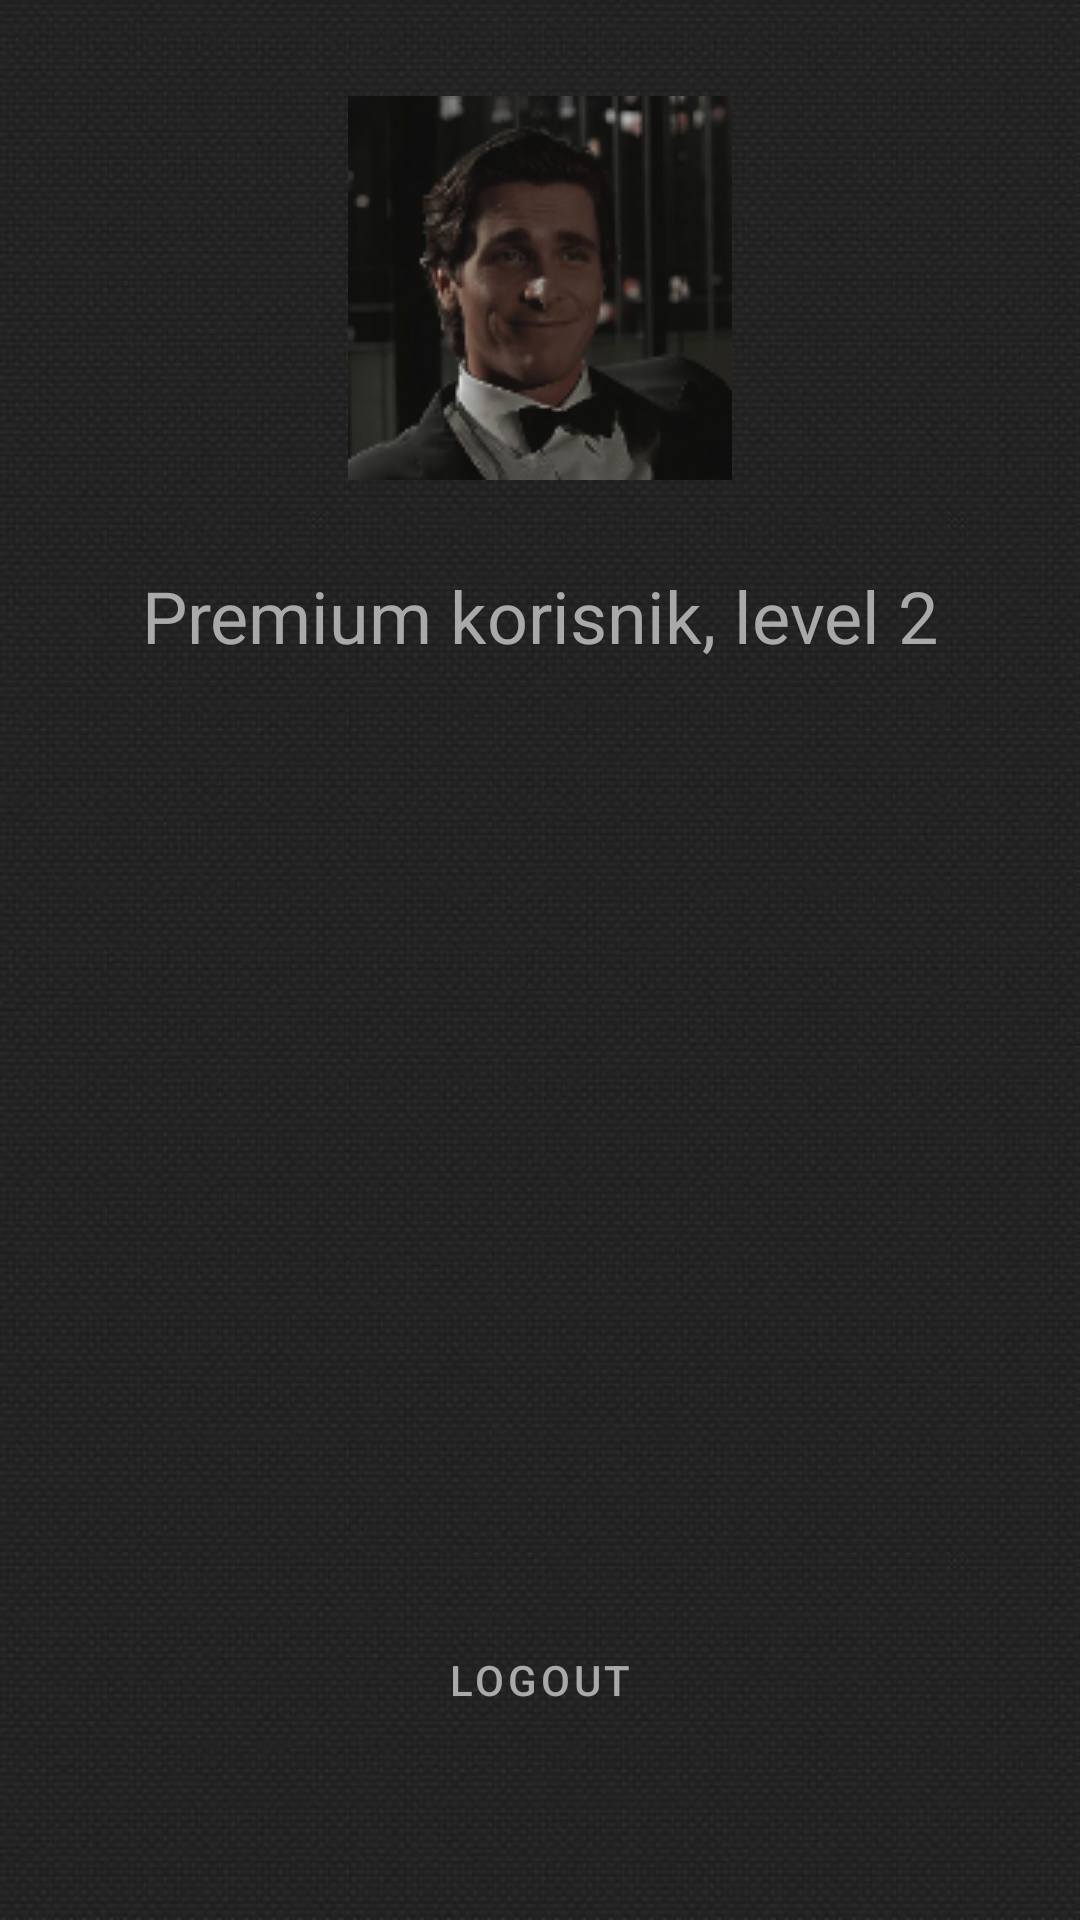

Produce the Android XML layout that renders to this screen, including the resource entries it uses.
<!-- AndroidManifest.xml: application theme Theme.CalsDown_ProjekatZaKol -->
<!-- res/layout/fragment_user.xml -->
<?xml version="1.0" encoding="utf-8"?>
<androidx.constraintlayout.widget.ConstraintLayout xmlns:android="http://schemas.android.com/apk/res/android"
    xmlns:tools="http://schemas.android.com/tools"
    android:layout_width="match_parent"
    android:layout_height="match_parent"
    xmlns:app="http://schemas.android.com/apk/res-auto"
    tools:context="com.example.calsdown_projekatzakol.ui.UserFragment"
    android:background="@drawable/wallpaper_main">

    <ImageView
        android:id="@+id/ivAvatar"
        android:layout_width="wrap_content"
        android:layout_height="wrap_content"
        app:layout_constraintTop_toTopOf="parent"
        app:layout_constraintStart_toStartOf="parent"
        app:layout_constraintEnd_toEndOf="parent"
        android:layout_marginTop="32dp"
        android:src="@drawable/avatar"
        />
    <ImageView
        android:id="@+id/ivPremium"
        android:layout_width="wrap_content"
        android:layout_height="wrap_content"
        android:src="@drawable/premium"
        android:layout_marginTop="24dp"
        app:layout_constraintTop_toBottomOf="@id/ivAvatar"
        app:layout_constraintStart_toStartOf="parent"
        app:layout_constraintEnd_toEndOf="parent"/>
    <TextView
        android:id="@+id/tvProcenat"
        android:layout_width="wrap_content"
        android:layout_height="wrap_content"
        android:text="Premium korisnik, level 2"
        android:textColor="@color/light_grey"
        android:textSize="24sp"
        app:layout_constraintTop_toBottomOf="@+id/ivPremium"
        app:layout_constraintStart_toStartOf="parent"
        android:layout_marginTop="5dp"
        app:layout_constraintEnd_toEndOf="parent"/>

    <androidx.recyclerview.widget.RecyclerView
        android:id="@+id/rvKafa"
        android:layout_width="match_parent"
        android:layout_height="match_parent"
        app:layout_constraintTop_toBottomOf="@+id/tvProcenat"
        android:layout_marginTop="288dp"
        app:layout_constraintStart_toStartOf="parent"
        app:layout_constraintEnd_toEndOf="parent"
        app:layout_constraintBottom_toTopOf="@+id/btnLogout"
        tools:listitem="@layout/item"
        android:layout_marginBottom="88dp"
        />

    <Button
        android:id="@+id/btnLogout"
        android:layout_width="wrap_content"
        android:layout_height="wrap_content"
        app:layout_constraintStart_toStartOf="parent"
        app:layout_constraintEnd_toEndOf="parent"
        android:layout_marginTop="48dp"
        app:strokeColor="@color/light_grey"
        android:textColor="@color/light_grey"
        style="?attr/materialButtonOutlinedStyle"
        android:text="@string/logout"
        app:layout_constraintBottom_toBottomOf="parent"
        android:layout_marginBottom="56dp"
        />
</androidx.constraintlayout.widget.ConstraintLayout>
<!-- res/layout/item.xml (included above) -->
<?xml version="1.0" encoding="utf-8"?>
<androidx.constraintlayout.widget.ConstraintLayout xmlns:android="http://schemas.android.com/apk/res/android"
    android:layout_width="match_parent"
    android:layout_height="match_parent"
    android:maxHeight="380dp"
    xmlns:app="http://schemas.android.com/apk/res-auto">

    <ImageView
        android:id="@+id/ivSlika"
        android:layout_width="wrap_content"
        android:layout_height="wrap_content"
        android:src="@drawable/coffee_brand1"
        app:layout_constraintStart_toStartOf="parent"
        app:layout_constraintEnd_toEndOf="parent"
        app:layout_constraintTop_toBottomOf="@id/divider"
        android:layout_marginTop="24dp"
        />
    <TextView
        android:id="@+id/tvDrinkId"
        android:layout_width="wrap_content"
        android:layout_height="wrap_content"
        android:text="@string/neki_naslov"
        android:textColor="@color/light_grey"
        app:layout_constraintTop_toBottomOf="@+id/ivSlika"
        android:layout_marginTop="16dp"
        app:layout_constraintStart_toStartOf="parent"
        app:layout_constraintEnd_toEndOf="parent"
        android:textSize="22sp"
        />
    <TextView
        android:id="@+id/tvInstruction"
        android:layout_width="wrap_content"
        android:layout_height="wrap_content"
        android:text=""
        android:textColor="@color/light_grey"
        app:layout_constraintTop_toBottomOf="@+id/tvDrinkId"
        android:layout_marginTop="32dp"
        android:maxLines="4"
        android:ellipsize="end"
        app:layout_constraintStart_toStartOf="parent"
        app:layout_constraintEnd_toEndOf="parent"
        android:textSize="22sp"
        />
    <View
        android:id="@+id/divider"
        android:layout_width="match_parent"
        android:layout_height="2dp"
        android:background="@color/coffee"
        android:layout_marginTop="24dp"
        app:layout_constraintTop_toTopOf="parent"
        android:layout_marginBottom="24dp"
        android:layout_marginStart="24dp"
        android:layout_marginEnd="24dp"
        app:layout_constraintBottom_toTopOf="@+id/ivSlika"
        app:layout_constraintEnd_toEndOf="parent"
        app:layout_constraintStart_toStartOf="parent"
        />

</androidx.constraintlayout.widget.ConstraintLayout>
<!-- resources referenced by this layout -->
<resources>
  <color name="coffee">#5C4033</color>
  <color name="light_grey">#A9A9A9</color>
  <!-- drawable avatar: jpg bitmap (drawable, 26556 bytes) -->
  <!-- drawable coffee_brand1: jpeg bitmap (drawable, 15712 bytes) -->
  <!-- drawable wallpaper_main: jpg bitmap (drawable, 36688 bytes) -->
  <string name="logout">Logout</string>
  <string name="neki_naslov">Neki naslov</string>
  <style name="Theme.CalsDown_ProjekatZaKol" parent="Theme.MaterialComponents.DayNight.NoActionBar">
          
          <item name="colorPrimary">@color/purple_500</item>
          <item name="colorPrimaryVariant">@color/purple_700</item>
          <item name="colorOnPrimary">@color/white</item>
          
          <item name="colorSecondary">@color/teal_200</item>
          <item name="colorSecondaryVariant">@color/teal_700</item>
          <item name="colorOnSecondary">@color/black</item>
          
          <item name="android:statusBarColor">?attr/colorPrimaryVariant</item>
          
      </style>
  <color name="purple_500">#FF6200EE</color>
  <color name="purple_700">#FF3700B3</color>
  <color name="white">#FFFFFFFF</color>
  <color name="teal_200">#FF03DAC5</color>
  <color name="teal_700">#FF018786</color>
  <color name="black">#FF000000</color>
</resources>
